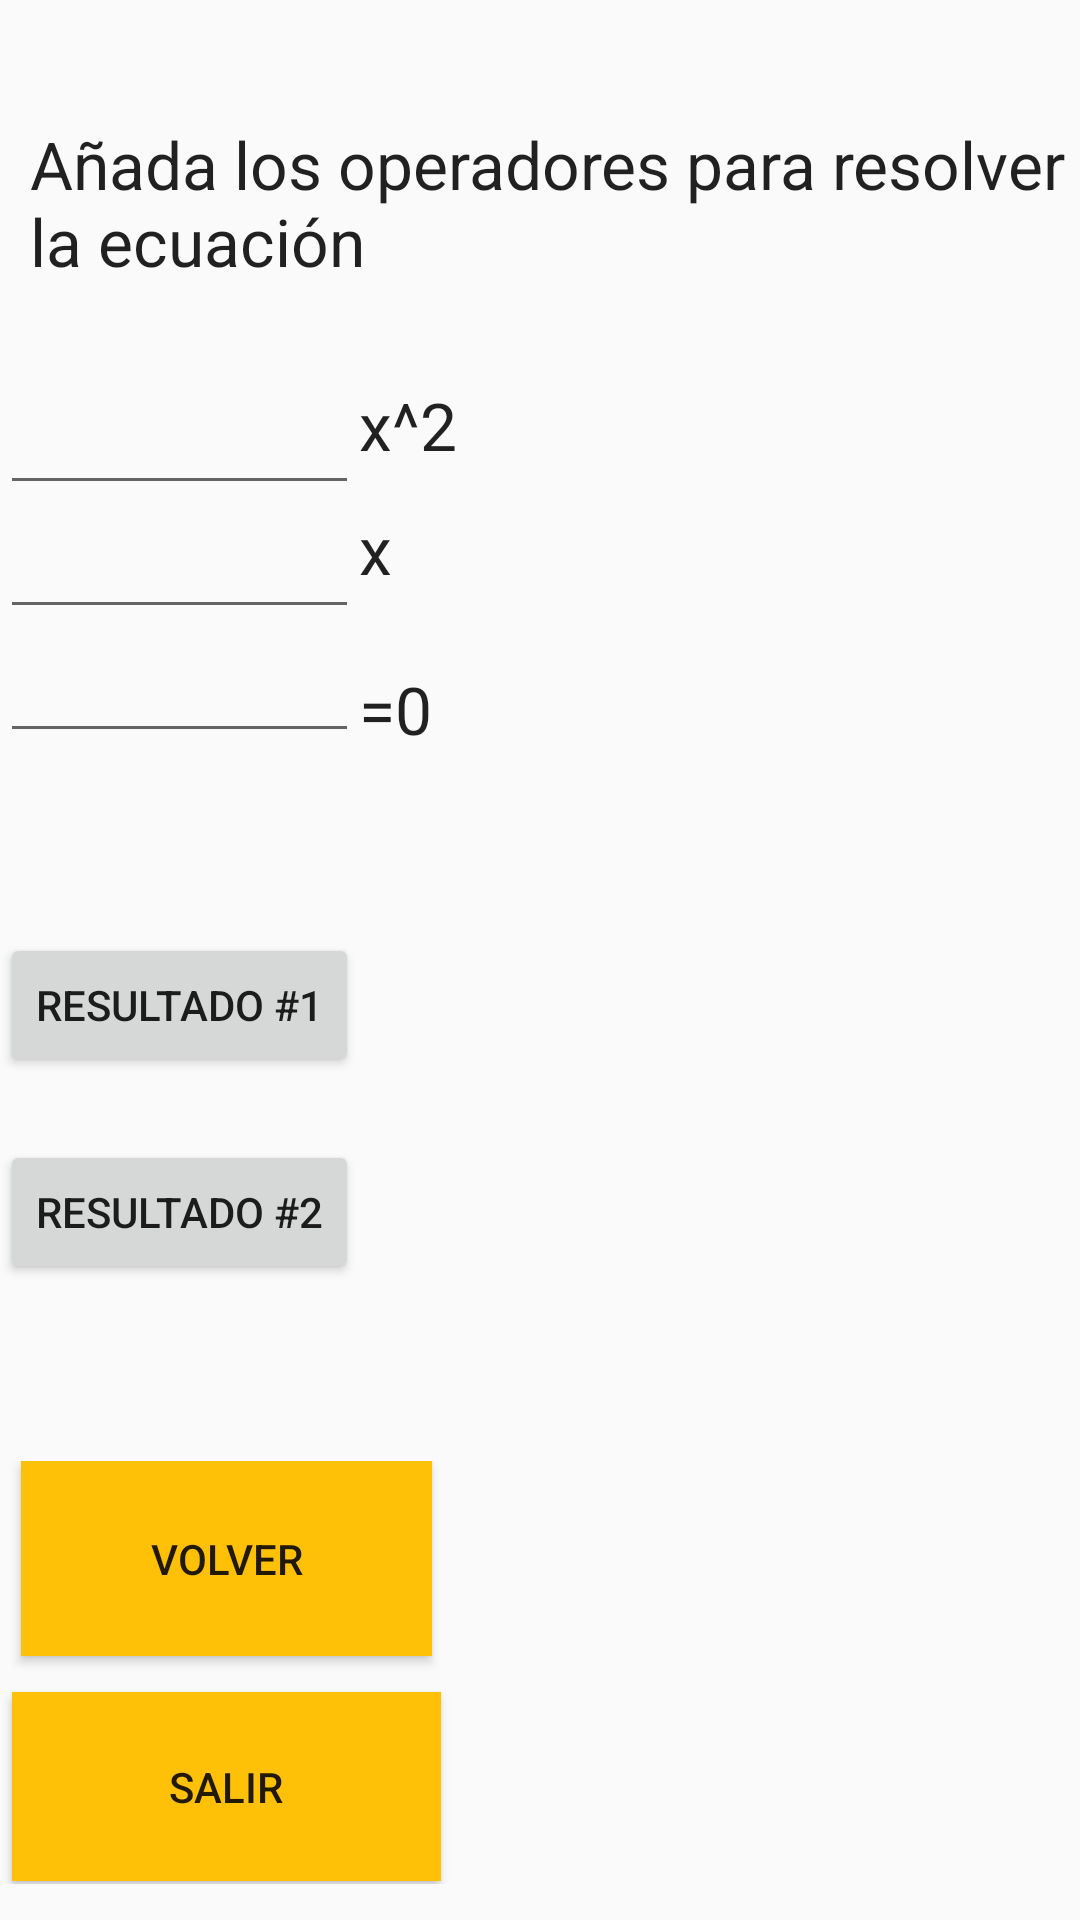

Write the Android layout XML for this screen, with the resource values it uses.
<!-- AndroidManifest.xml: application theme Theme.CALCULADORAPRO -->
<!-- res/layout/activity_main_ec2.xml -->
<?xml version="1.0" encoding="utf-8"?>
<RelativeLayout xmlns:android="http://schemas.android.com/apk/res/android"
    xmlns:app="http://schemas.android.com/apk/res-auto"
    xmlns:tools="http://schemas.android.com/tools"
    android:layout_width="match_parent"
    android:layout_height="match_parent"
    app:layout_behavior="@string/appbar_scrolling_view_behavior"
    tools:context=".MainEc2Activity"
 >

    <TextView
        android:id="@+id/textView"
        android:layout_width="wrap_content"
        android:layout_height="wrap_content"
        android:layout_alignParentStart="true"
        android:layout_alignParentLeft="true"
        android:layout_alignParentTop="true"
        android:layout_centerHorizontal="true"
        android:layout_marginStart="10dp"
        android:layout_marginLeft="10dp"
        android:layout_marginTop="40dp"
        android:text="Añada los operadores para resolver la ecuación"
        android:textAppearance="?android:attr/textAppearanceLarge" />

    <Button
        android:id="@+id/button"
        android:layout_width="wrap_content"
        android:layout_height="wrap_content"
        android:layout_below="@+id/editText3"
        android:layout_alignParentStart="true"
        android:layout_alignParentLeft="true"
        android:layout_marginTop="60dp"
        android:text="Resultado #1" />

    <Button
        android:id="@+id/button2"
        android:layout_width="wrap_content"
        android:layout_height="wrap_content"
        android:layout_alignTop="@+id/button"
        android:layout_alignParentStart="true"
        android:layout_alignParentLeft="true"
        android:layout_marginTop="69dp"
        android:text="Resultado #2" />

    <TextView
        android:id="@+id/textView2"
        android:layout_width="wrap_content"
        android:layout_height="wrap_content"
        android:layout_alignTop="@+id/button"
        android:layout_alignEnd="@+id/textView"
        android:layout_alignRight="@+id/textView"
        android:layout_alignBottom="@+id/button"
        android:layout_alignParentEnd="false"
        android:layout_alignParentRight="true"
        android:layout_toEndOf="@+id/button"
        android:layout_toRightOf="@+id/button"
        android:textAppearance="?android:attr/textAppearanceMedium" />

    <TextView
        android:id="@+id/textView3"
        android:layout_width="wrap_content"
        android:layout_height="wrap_content"
        android:layout_alignTop="@+id/button2"
        android:layout_alignBottom="@+id/button2"
        android:layout_alignParentEnd="true"
        android:layout_alignParentRight="true"
        android:layout_toRightOf="@+id/button2"
        android:textAppearance="?android:attr/textAppearanceMedium" />

    <EditText
        android:id="@+id/editText"
        android:layout_width="wrap_content"
        android:layout_height="wrap_content"
        android:layout_below="@+id/textView"
        android:layout_alignParentStart="true"
        android:layout_alignParentLeft="true"
        android:layout_marginTop="32dp"
        android:layout_toStartOf="@+id/textView2"
        android:layout_toLeftOf="@+id/textView2"
        android:ems="10"
        android:inputType="number|numberSigned" />

    <EditText
        android:id="@+id/editText2"
        android:layout_width="wrap_content"
        android:layout_height="wrap_content"
        android:layout_below="@+id/editText"
        android:layout_alignParentStart="true"
        android:layout_alignParentLeft="true"
        android:layout_toStartOf="@+id/textView2"
        android:layout_toLeftOf="@+id/textView2"
        android:ems="10"
        android:inputType="number|numberSigned" />

    <EditText
        android:id="@+id/editText3"
        android:layout_width="wrap_content"
        android:layout_height="wrap_content"
        android:layout_below="@+id/editText2"
        android:layout_alignParentStart="true"
        android:layout_alignParentLeft="true"
        android:layout_toStartOf="@+id/textView2"
        android:layout_toLeftOf="@+id/textView2"
        android:ems="10"
        android:inputType="number|numberSigned" />

    <TextView
        android:id="@+id/textView4"
        android:layout_width="wrap_content"
        android:layout_height="wrap_content"
        android:layout_alignStart="@+id/textView2"
        android:layout_alignLeft="@+id/textView2"
        android:layout_alignTop="@+id/editText"
        android:text="x^2"
        android:textAppearance="?android:attr/textAppearanceLarge" />

    <TextView
        android:id="@+id/textView5"
        android:layout_width="wrap_content"
        android:layout_height="wrap_content"
        android:layout_below="@+id/editText"
        android:layout_alignStart="@+id/textView4"
        android:layout_alignLeft="@+id/textView4"
        android:text="x"
        android:textAppearance="?android:attr/textAppearanceLarge" />

    <TextView
        android:id="@+id/textView6"
        android:layout_width="wrap_content"
        android:layout_height="wrap_content"
        android:layout_alignStart="@+id/textView5"
        android:layout_alignLeft="@+id/textView5"
        android:layout_alignBottom="@+id/editText3"
        android:text="=0"
        android:textAppearance="?android:attr/textAppearanceLarge" />

    <LinearLayout
        android:layout_width="409dp"
        android:layout_height="76dp"
        android:layout_alignParentStart="true"
        android:layout_alignParentBottom="true"
        android:layout_marginStart="2dp"
        android:layout_marginBottom="77dp"
        android:orientation="horizontal">

        <Button
            android:id="@+id/buttonVolver1"
            android:layout_width="137dp"
            android:layout_height="match_parent"
            android:layout_marginStart="5dp"
            android:layout_marginEnd="-5dp"
            android:layout_marginBottom="11dp"
            android:background="#FFC107"
            android:text="Volver"
            app:layout_constraintEnd_toEndOf="parent"
            app:layout_constraintStart_toStartOf="parent" />
    </LinearLayout>

    <LinearLayout
        android:layout_width="match_parent"
        android:layout_height="68dp"
        android:layout_alignParentStart="true"
        android:layout_alignParentBottom="true"
        android:layout_marginStart="0dp"
        android:layout_marginBottom="12dp"
        android:orientation="horizontal">

        <Button
            android:id="@+id/buttonSalir1"
            android:layout_width="143dp"
            android:layout_height="63dp"
            android:layout_marginStart="4dp"
            android:layout_marginTop="4dp"
            android:background="#FFC107"
            android:text="Salir" />
    </LinearLayout>

</RelativeLayout>
<!-- resources referenced by this layout -->
<resources>
  <style name="Theme.CALCULADORAPRO" parent="Theme.AppCompat.Light.DarkActionBar">
          
          <item name="colorPrimary">@color/purple_500</item>
          <item name="colorPrimaryDark">@color/purple_700</item>
          <item name="colorAccent">@color/teal_200</item>
          
      </style>
  <!-- not gathered from this repository: default colours our renderer supplied (Android Studio template values) -->
  <color name="purple_500">#FF6200EE</color>
  <color name="purple_700">#FF3700B3</color>
  <color name="teal_200">#FF03DAC5</color>
</resources>
